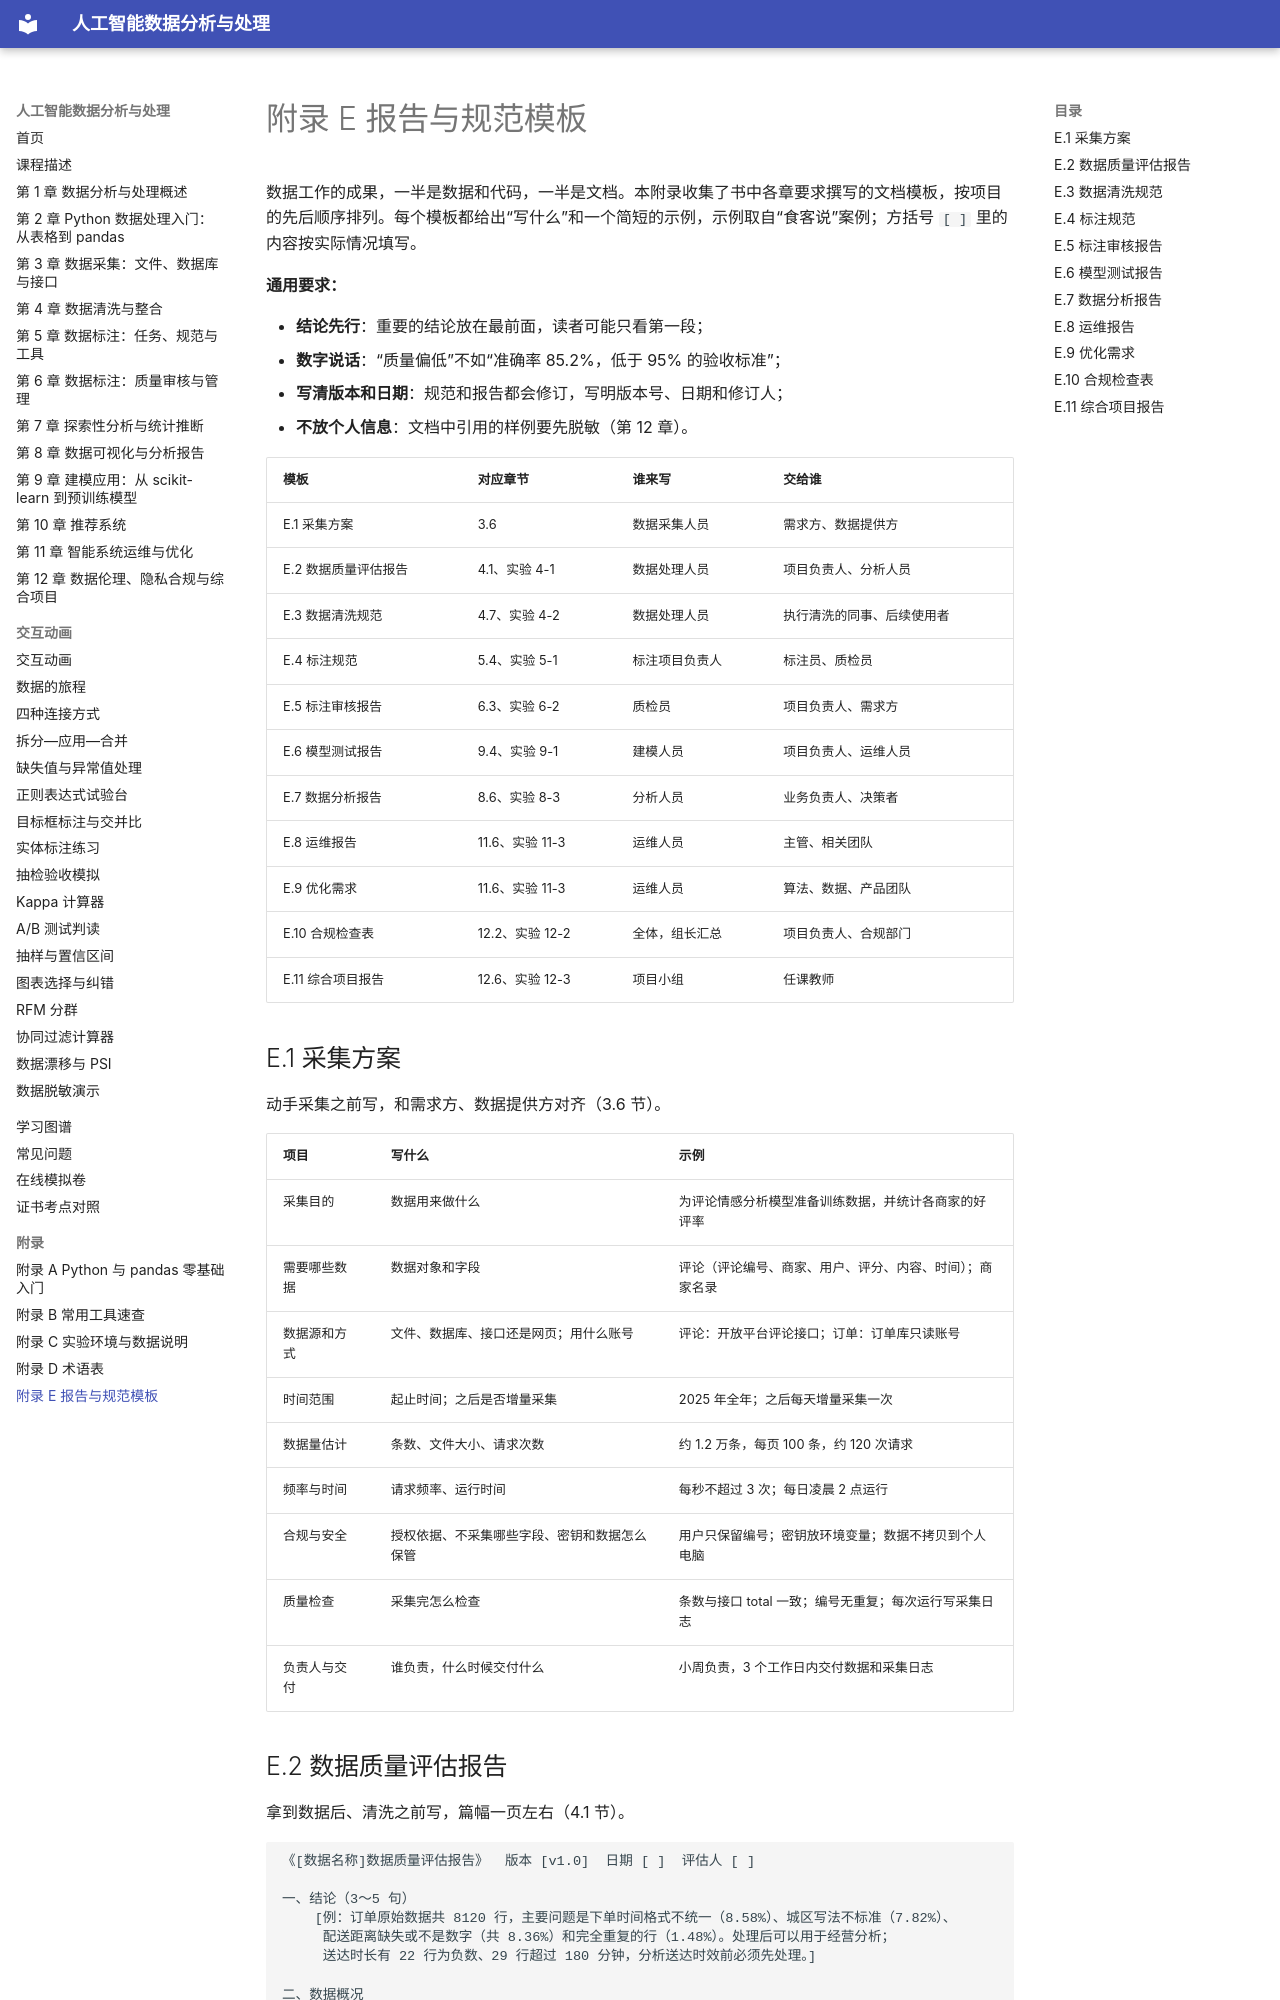

repository: MingziFu9/ai-data-analysis · page: appendix/e-templates/index.html · generator: mkdocs

---
title: 附录 E 报告与规范模板
description: 采集方案、数据质量评估报告、清洗规范、标注规范、标注审核报告、模型测试报告、数据分析报告、运维报告、优化需求、合规检查表和综合项目报告的模板
---

# 附录 E 报告与规范模板

数据工作的成果，一半是数据和代码，一半是文档。本附录收集了书中各章要求撰写的文档模板，按项目的先后顺序排列。每个模板都给出“写什么”和一个简短的示例，示例取自“食客说”案例；方括号 `[ ]` 里的内容按实际情况填写。

**通用要求：**

- **结论先行**：重要的结论放在最前面，读者可能只看第一段；
- **数字说话**：“质量偏低”不如“准确率 85.2%，低于 95% 的验收标准”；
- **写清版本和日期**：规范和报告都会修订，写明版本号、日期和修订人；
- **不放个人信息**：文档中引用的样例要先脱敏（第 12 章）。

| 模板 | 对应章节 | 谁来写 | 交给谁 |
|---|---|---|---|
| E.1 采集方案 | 3.6 | 数据采集人员 | 需求方、数据提供方 |
| E.2 数据质量评估报告 | 4.1、实验 4-1 | 数据处理人员 | 项目负责人、分析人员 |
| E.3 数据清洗规范 | 4.7、实验 4-2 | 数据处理人员 | 执行清洗的同事、后续使用者 |
| E.4 标注规范 | 5.4、实验 5-1 | 标注项目负责人 | 标注员、质检员 |
| E.5 标注审核报告 | 6.3、实验 6-2 | 质检员 | 项目负责人、需求方 |
| E.6 模型测试报告 | 9.4、实验 9-1 | 建模人员 | 项目负责人、运维人员 |
| E.7 数据分析报告 | 8.6、实验 8-3 | 分析人员 | 业务负责人、决策者 |
| E.8 运维报告 | 11.6、实验 11-3 | 运维人员 | 主管、相关团队 |
| E.9 优化需求 | 11.6、实验 11-3 | 运维人员 | 算法、数据、产品团队 |
| E.10 合规检查表 | 12.2、实验 12-2 | 全体，组长汇总 | 项目负责人、合规部门 |
| E.11 综合项目报告 | 12.6、实验 12-3 | 项目小组 | 任课教师 |

## E.1 采集方案

动手采集之前写，和需求方、数据提供方对齐（3.6 节）。

| 项目 | 写什么 | 示例 |
|---|---|---|
| 采集目的 | 数据用来做什么 | 为评论情感分析模型准备训练数据，并统计各商家的好评率 |
| 需要哪些数据 | 数据对象和字段 | 评论（评论编号、商家、用户、评分、内容、时间）；商家名录 |
| 数据源和方式 | 文件、数据库、接口还是网页；用什么账号 | 评论：开放平台评论接口；订单：订单库只读账号 |
| 时间范围 | 起止时间；之后是否增量采集 | 2025 年全年；之后每天增量采集一次 |
| 数据量估计 | 条数、文件大小、请求次数 | 约 1.2 万条，每页 100 条，约 120 次请求 |
| 频率与时间 | 请求频率、运行时间 | 每秒不超过 3 次；每日凌晨 2 点运行 |
| 合规与安全 | 授权依据、不采集哪些字段、密钥和数据怎么保管 | 用户只保留编号；密钥放环境变量；数据不拷贝到个人电脑 |
| 质量检查 | 采集完怎么检查 | 条数与接口 total 一致；编号无重复；每次运行写采集日志 |
| 负责人与交付 | 谁负责，什么时候交付什么 | 小周负责，3 个工作日内交付数据和采集日志 |
